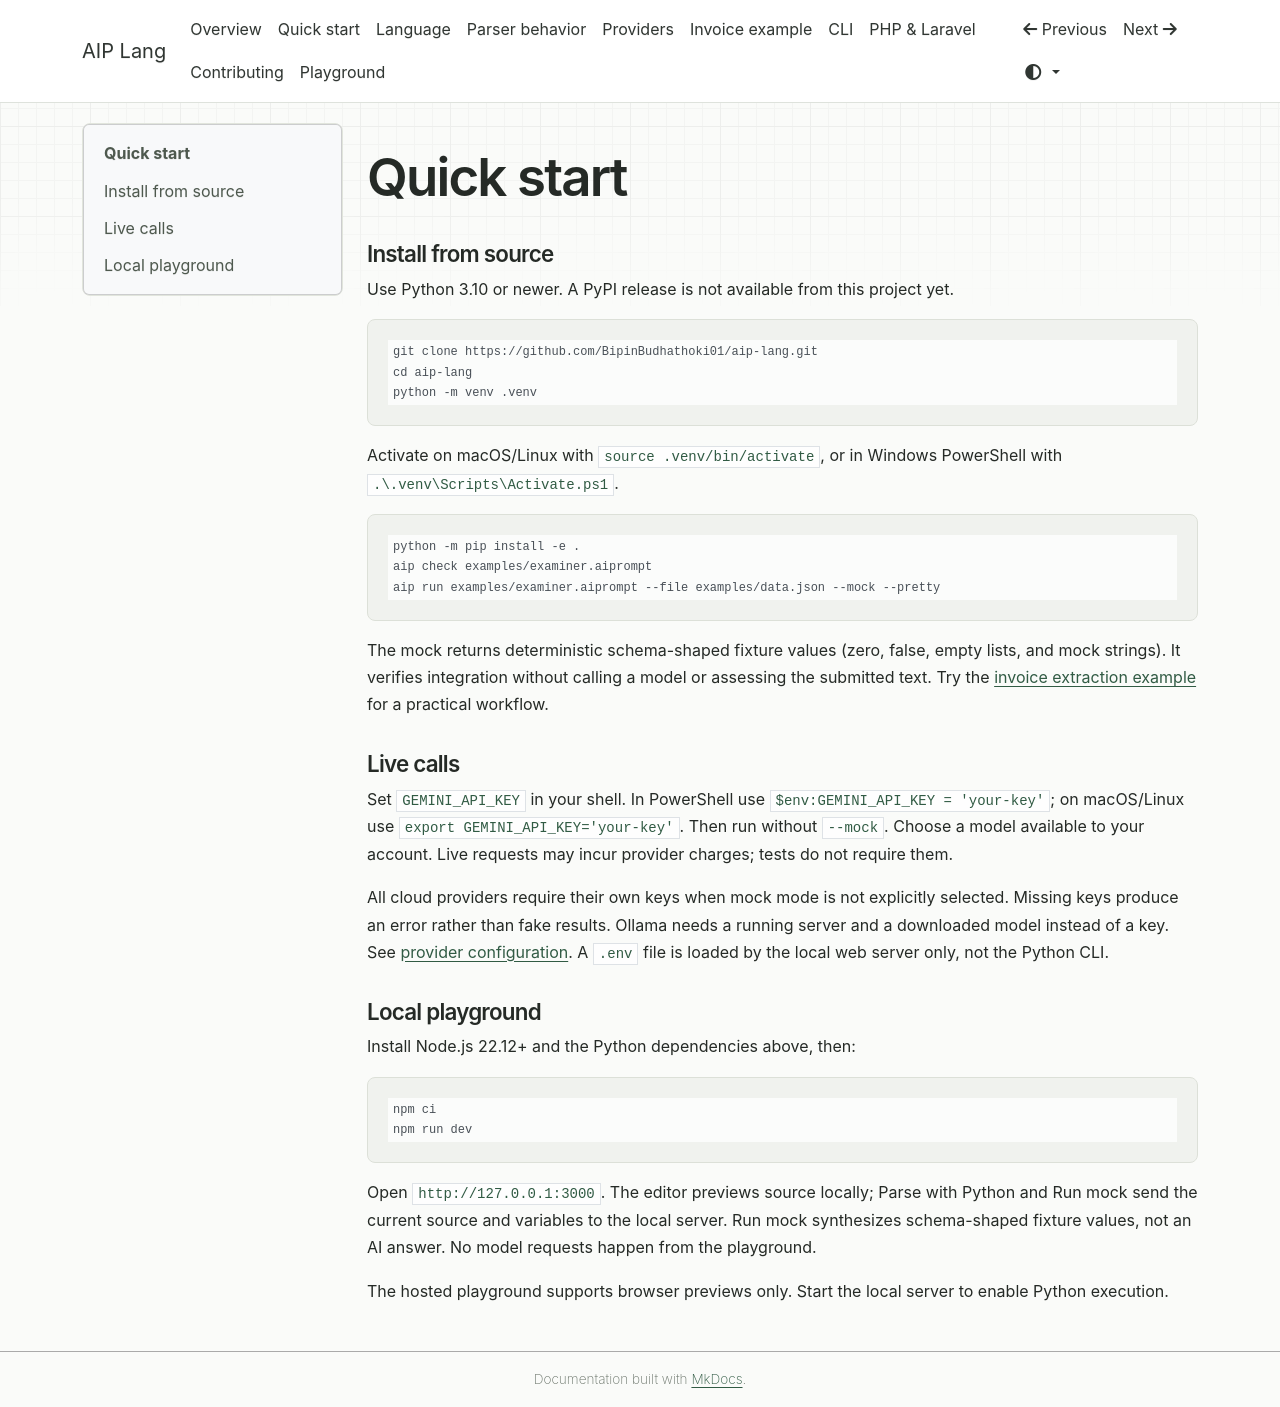

repository: BipinBudhathoki01/aip-lang · page: quickstart/index.html · generator: mkdocs

# Quick start

## Install from source

Use Python 3.10 or newer. A PyPI release is not available from this project yet.

```bash
git clone https://github.com/BipinBudhathoki01/aip-lang.git
cd aip-lang
python -m venv .venv
```

Activate on macOS/Linux with `source .venv/bin/activate`, or in Windows PowerShell with `.\.venv\Scripts\Activate.ps1`.

```bash
python -m pip install -e .
aip check examples/examiner.aiprompt
aip run examples/examiner.aiprompt --file examples/data.json --mock --pretty
```

The mock returns deterministic schema-shaped fixture values (zero, false, empty lists, and mock strings). It verifies integration without calling a model or assessing the submitted text. Try the [invoice extraction example](invoice-example.md) for a practical workflow.

## Live calls

Set `GEMINI_API_KEY` in your shell. In PowerShell use `$env:GEMINI_API_KEY = 'your-key'`; on macOS/Linux use `export GEMINI_API_KEY='your-key'`. Then run without `--mock`. Choose a model available to your account. Live requests may incur provider charges; tests do not require them.

All cloud providers require their own keys when mock mode is not explicitly selected. Missing keys produce an error rather than fake results. Ollama needs a running server and a downloaded model instead of a key. See [provider configuration](providers.md). A `.env` file is loaded by the local web server only, not the Python CLI.

## Local playground

Install Node.js 22.12+ and the Python dependencies above, then:

```bash
npm ci
npm run dev
```

Open `http://127.0.0.1:3000`. The editor previews source locally; Parse with Python and Run mock send the current source and variables to the local server. Run mock synthesizes schema-shaped fixture values, not an AI answer. No model requests happen from the playground.

The hosted playground supports browser previews only. Start the local server to enable Python execution.
